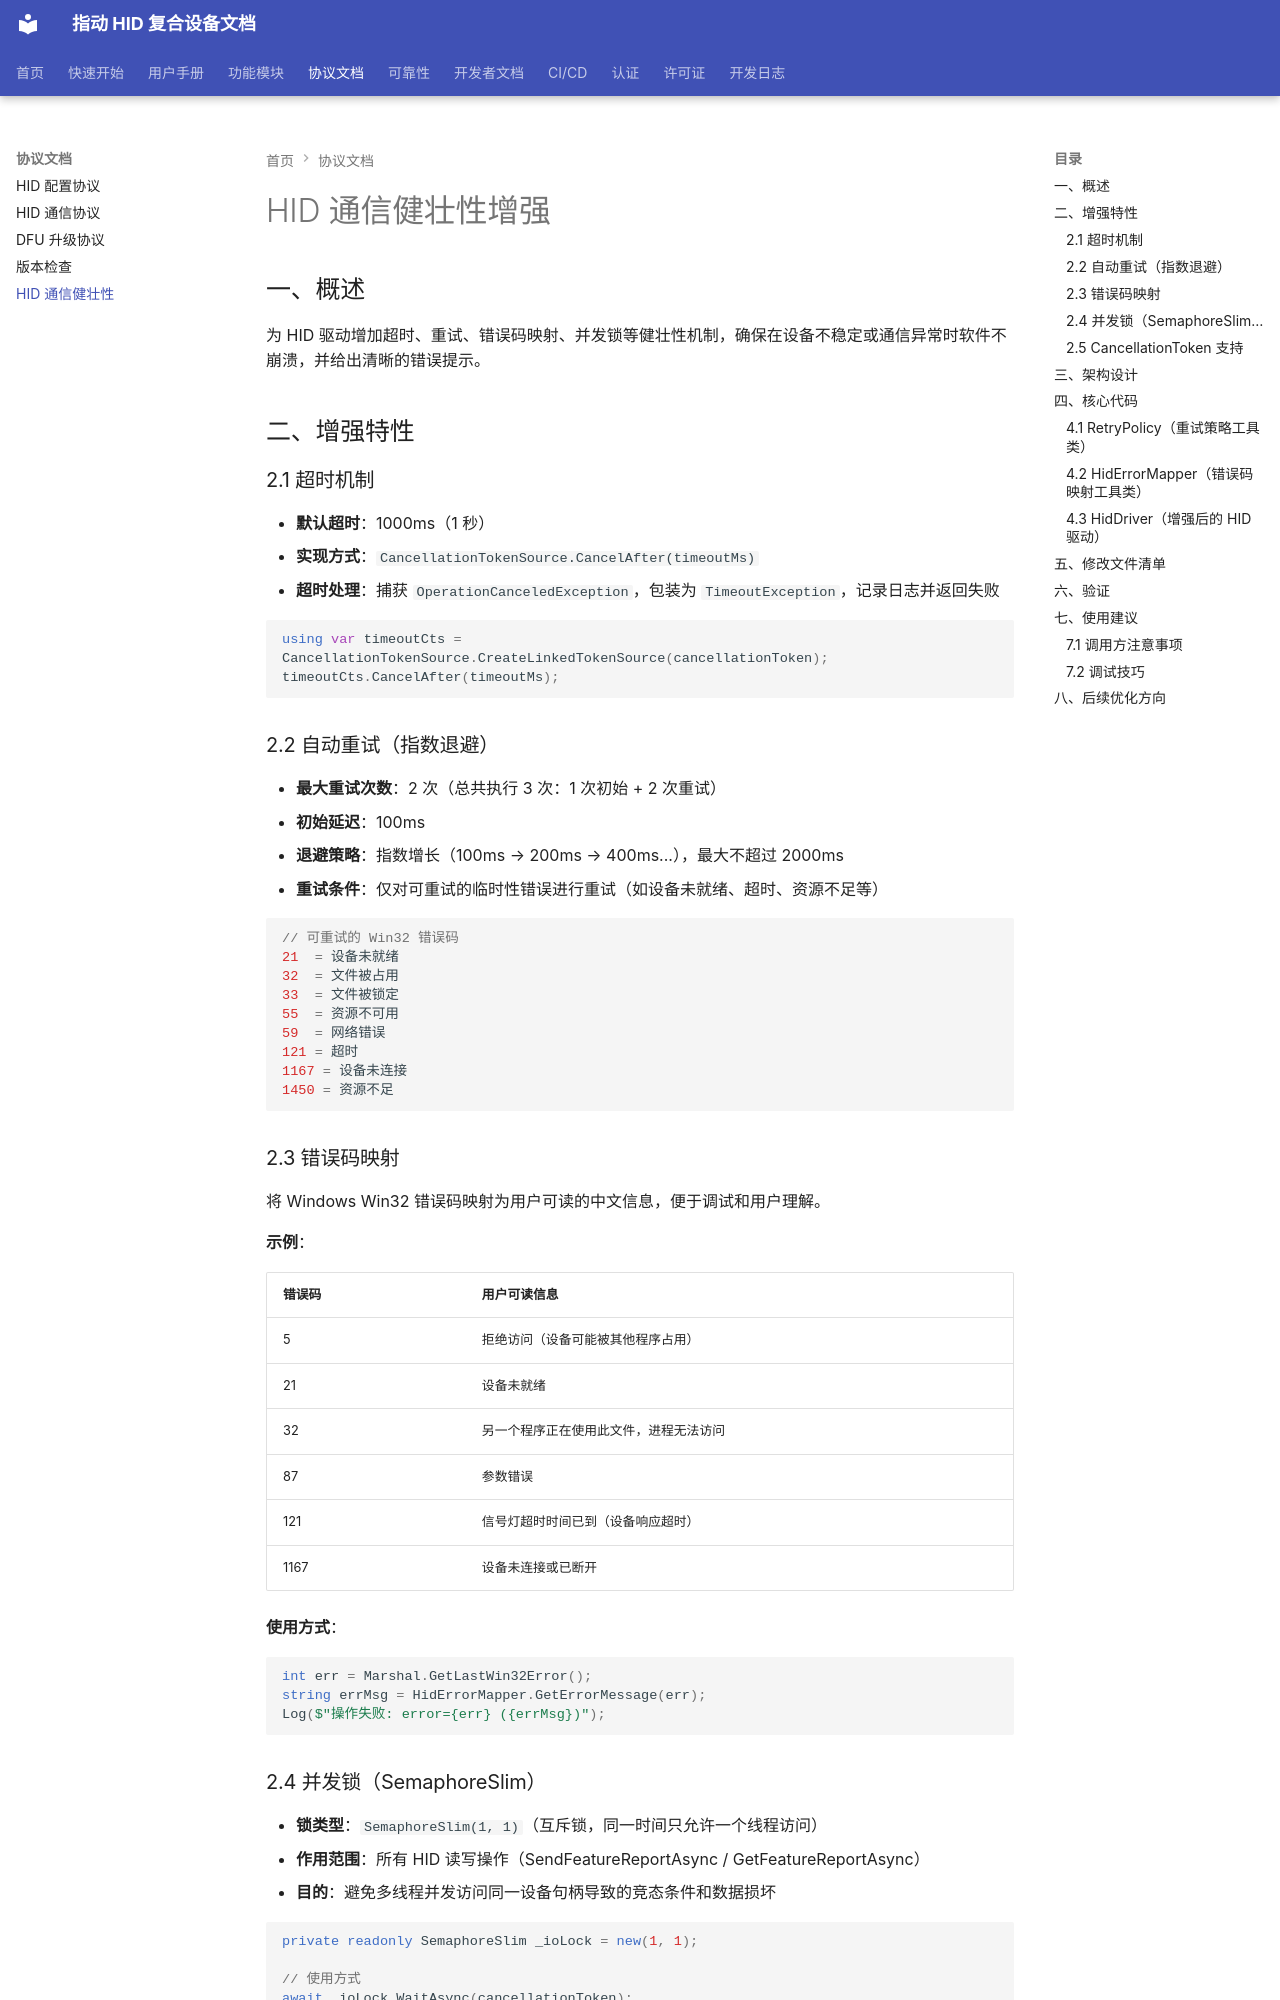

repository: JYW-zero/pico_hid_composite · page: HID_ROBUSTNESS/index.html · generator: mkdocs

# HID 通信健壮性增强

## 一、概述

为 HID 驱动增加超时、重试、错误码映射、并发锁等健壮性机制，确保在设备不稳定或通信异常时软件不崩溃，并给出清晰的错误提示。

## 二、增强特性

### 2.1 超时机制

- **默认超时**：1000ms（1 秒）
- **实现方式**：`CancellationTokenSource.CancelAfter(timeoutMs)`
- **超时处理**：捕获 `OperationCanceledException`，包装为 `TimeoutException`，记录日志并返回失败

```csharp
using var timeoutCts = CancellationTokenSource.CreateLinkedTokenSource(cancellationToken);
timeoutCts.CancelAfter(timeoutMs);
```

### 2.2 自动重试（指数退避）

- **最大重试次数**：2 次（总共执行 3 次：1 次初始 + 2 次重试）
- **初始延迟**：100ms
- **退避策略**：指数增长（100ms → 200ms → 400ms...），最大不超过 2000ms
- **重试条件**：仅对可重试的临时性错误进行重试（如设备未就绪、超时、资源不足等）

```csharp
// 可重试的 Win32 错误码
21  = 设备未就绪
32  = 文件被占用
33  = 文件被锁定
55  = 资源不可用
59  = 网络错误
121 = 超时
1167 = 设备未连接
1450 = 资源不足
```

### 2.3 错误码映射

将 Windows Win32 错误码映射为用户可读的中文信息，便于调试和用户理解。

**示例**：

| 错误码 | 用户可读信息 |
|--------|-------------|
| 5 | 拒绝访问（设备可能被其他程序占用） |
| 21 | 设备未就绪 |
| 32 | 另一个程序正在使用此文件，进程无法访问 |
| 87 | 参数错误 |
| 121 | 信号灯超时时间已到（设备响应超时） |
| 1167 | 设备未连接或已断开 |

**使用方式**：

```csharp
int err = Marshal.GetLastWin32Error();
string errMsg = HidErrorMapper.GetErrorMessage(err);
Log($"操作失败: error={err} ({errMsg})");
```

### 2.4 并发锁（SemaphoreSlim）

- **锁类型**：`SemaphoreSlim(1, 1)`（互斥锁，同一时间只允许一个线程访问）
- **作用范围**：所有 HID 读写操作（SendFeatureReportAsync / GetFeatureReportAsync）
- **目的**：避免多线程并发访问同一设备句柄导致的竞态条件和数据损坏

```csharp
private readonly SemaphoreSlim _ioLock = new(1, 1);

// 使用方式
await _ioLock.WaitAsync(cancellationToken);
try
{
    // 执行 HID 操作
}
finally
{
    _ioLock.Release();
}
```

### 2.5 CancellationToken 支持

- 所有读写方法都支持 `CancellationToken` 参数
- 无参数版本内部使用 `CancellationToken.None`
- 取消时立即返回，不触发重试
